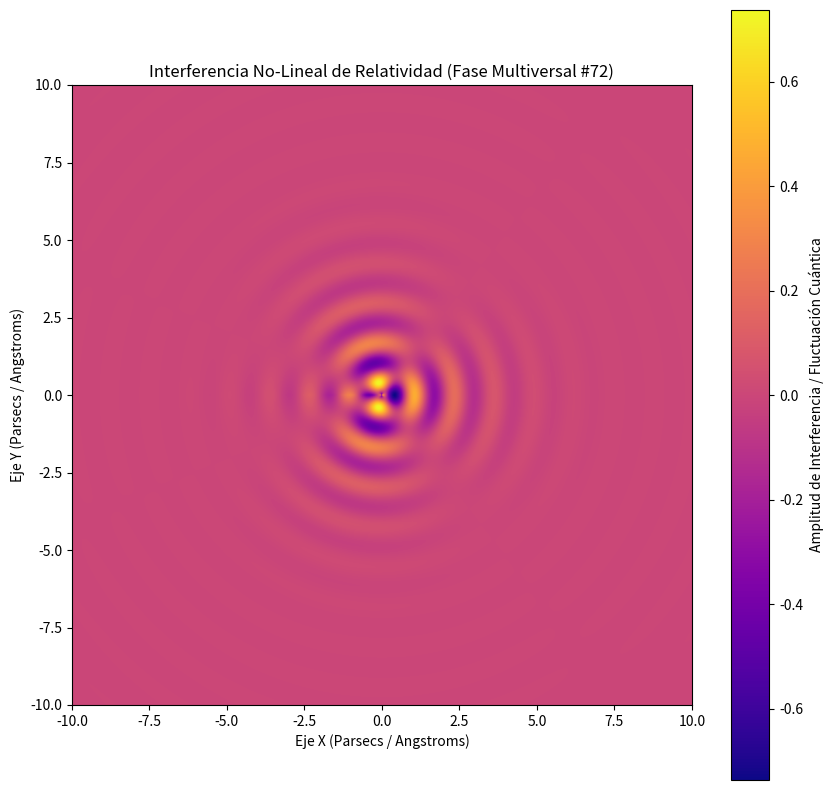

Reproduce this figure in Python.
%matplotlib inline
# Simulación Multiversal: Relatividad - Variante 72
import numpy as np
import matplotlib.pyplot as plt

# Parámetros Físicos No-Lineales
omega_1 = 4.882
omega_2 = 1.713
lambda_decay = 0.713
phase_shift = 2.558

x = np.linspace(-10, 10, 800)
y = np.linspace(-10, 10, 800)
X, Y = np.meshgrid(x, y)

# Dinámica de Fluidos / Campos Tensor-Escalares (Fase Multiversal)
R = np.sqrt(X**2 + Y**2) + 1e-5
Z = (np.sin(omega_1 * R + phase_shift) * np.cos(omega_2 * np.arctan2(Y, X))) * np.exp(-lambda_decay * R)

plt.figure(figsize=(10, 10))
plt.imshow(Z, cmap='plasma', extent=[-10, 10, -10, 10], origin='lower')
plt.colorbar(label='Amplitud de Interferencia / Fluctuación Cuántica')
plt.title(r'Interferencia No-Lineal de Relatividad (Fase Multiversal #72)')
plt.xlabel('Eje X (Parsecs / Angstroms)')
plt.ylabel('Eje Y (Parsecs / Angstroms)')
plt.show()
